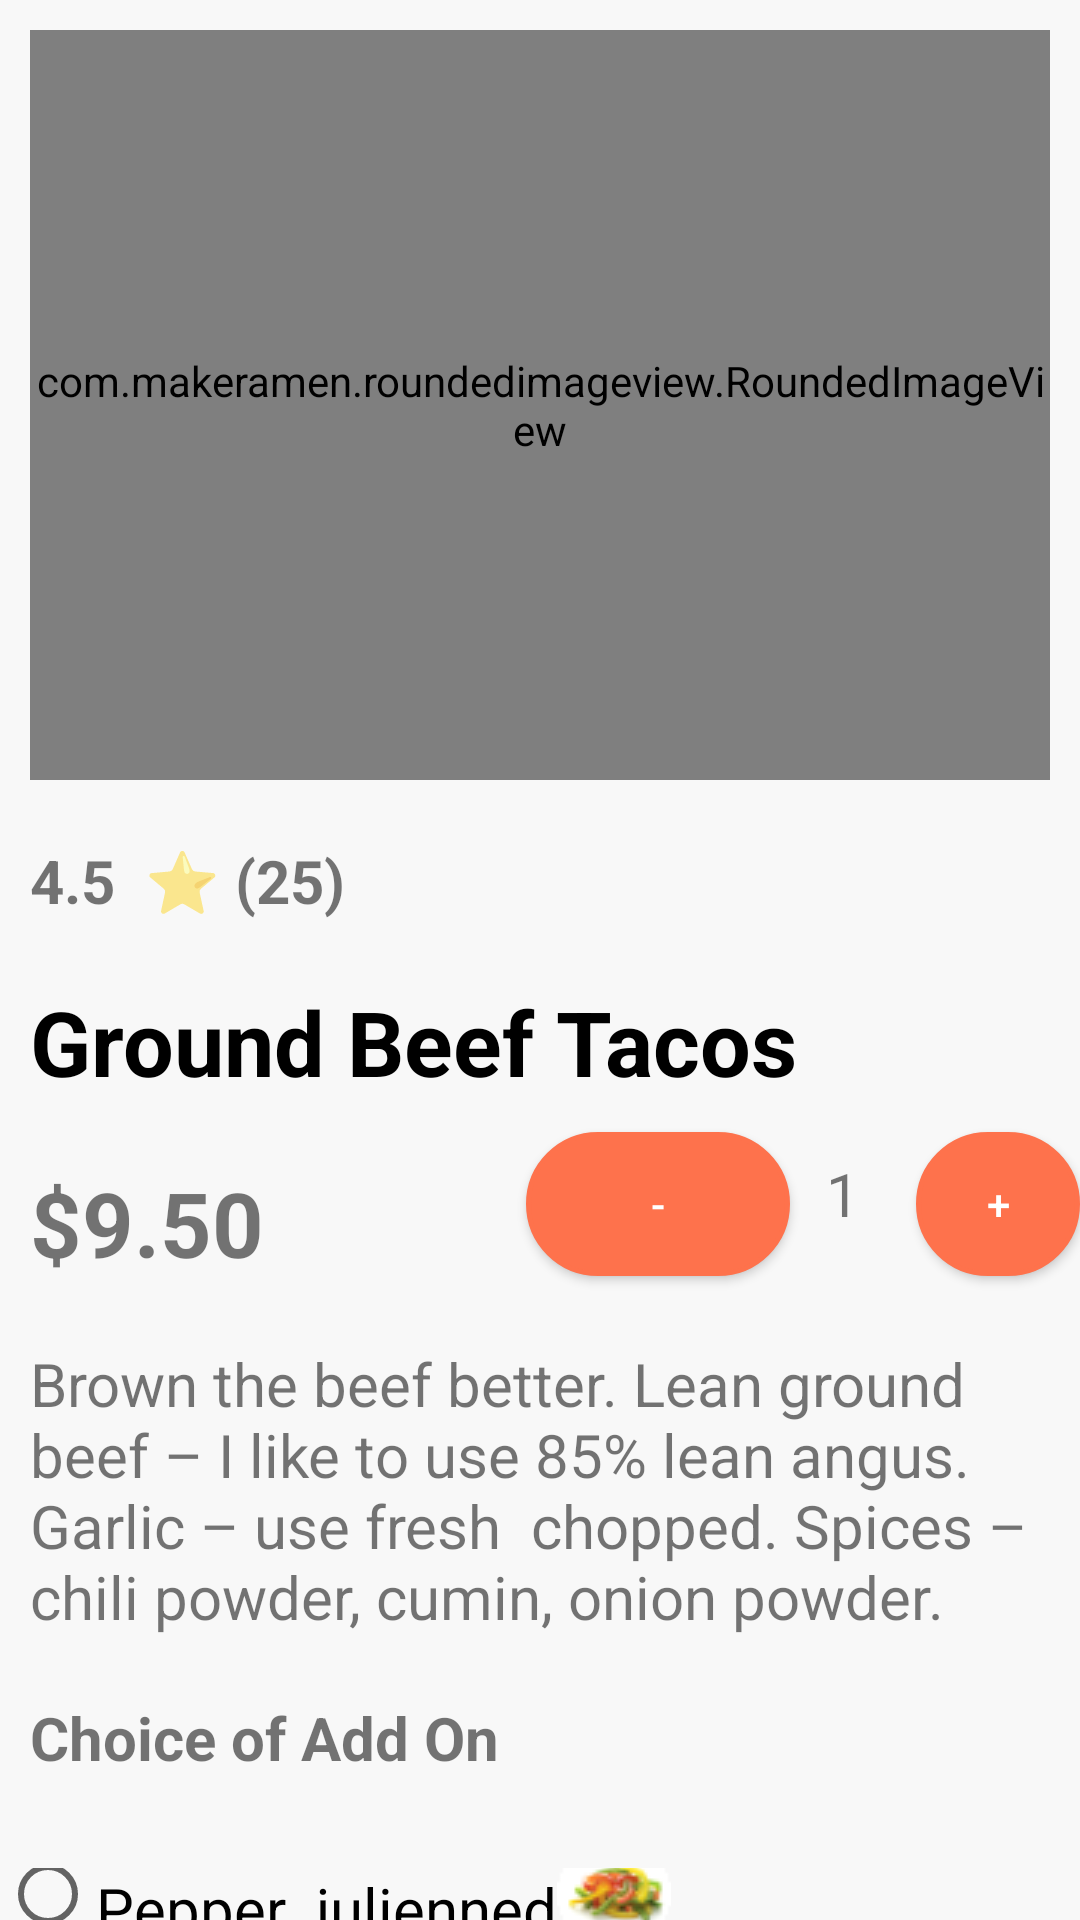

This screen was rendered from an Android layout file. Write that file and the resources it references.
<!-- AndroidManifest.xml: application theme Theme.Food_Hub_final_project -->
<!-- res/layout/activity_product_detail.xml -->
<?xml version="1.0" encoding="utf-8"?>
<RelativeLayout xmlns:android="http://schemas.android.com/apk/res/android"
    xmlns:app="http://schemas.android.com/apk/res-auto"
    xmlns:tools="http://schemas.android.com/tools"
    android:layout_width="match_parent"
    android:layout_height="match_parent"
    tools:context=".Food_Categories.Product_detail"
    android:background="@color/background">

    <com.makeramen.roundedimageview.RoundedImageView
        android:id="@+id/item_img"
        android:layout_width="match_parent"
        android:layout_height="250dp"
        android:layout_marginStart="10dp"
        android:layout_marginTop="10dp"
        android:layout_marginEnd="10dp"
        android:layout_marginBottom="10dp"
        android:src="@drawable/mc"
        app:riv_corner_radius="50dp">

    </com.makeramen.roundedimageview.RoundedImageView>

    <ImageView
        android:id="@+id/back_btn"
        android:layout_width="wrap_content"
        android:layout_height="wrap_content"
        android:layout_marginStart="10dp"
        android:layout_marginTop="10dp"
        android:layout_marginEnd="10dp"
        android:layout_marginBottom="10dp"
        android:src="@drawable/back_icon"></ImageView>
    <ImageView
        android:id="@+id/like"
        android:layout_width="50dp"
        android:layout_height="50dp"
        android:src="@drawable/wite_heart"
        android:layout_marginTop="20dp"
        android:layout_marginStart="220dp"
        android:layout_toEndOf="@+id/back_btn"></ImageView>

    <TextView
        android:id="@+id/item_rate"
        android:layout_width="wrap_content"
        android:layout_height="wrap_content"
        android:layout_below="@+id/item_img"
        android:layout_marginStart="10dp"
        android:layout_marginTop="10dp"
        android:layout_marginEnd="10dp"
        android:layout_marginBottom="10dp"
        android:text="4.5  ⭐ (25)️"
        android:textSize="20sp"
        android:textStyle="bold"></TextView>

    <TextView
        android:id="@+id/item_price"
        android:layout_width="wrap_content"
        android:layout_height="wrap_content"
        android:layout_below="@+id/item_title"
        android:layout_marginStart="10dp"
        android:layout_marginTop="10dp"
        android:layout_marginEnd="10dp"
        android:layout_marginBottom="10dp"
        android:text="$9.50 ️"
        android:textSize="30sp"
        android:textStyle="bold"></TextView>

    <Button
        android:id="@+id/add_icon"
        android:layout_width="wrap_content"
        android:layout_height="wrap_content"
        android:layout_below="@+id/item_title"
        android:layout_marginStart="200dp"
        android:layout_toEndOf="@+id/item_price"
        android:background="@drawable/rec_btn"
        android:backgroundTint="@color/colorPrimary"
        android:text="+"
        android:textColor="@color/white"></Button>

    <Button
        android:id="@+id/sub_icon"
        android:layout_width="wrap_content"
        android:layout_height="wrap_content"
        android:layout_below="@+id/item_title"
        android:layout_marginStart="70dp"
        android:layout_toEndOf="@+id/item_price"
        android:background="@drawable/rec_btn"
        android:backgroundTint="@color/colorPrimary"
        android:text="-"
        android:textColor="@color/white"></Button>

    <TextView
        android:layout_width="wrap_content"
        android:layout_height="wrap_content"
        android:layout_below="@id/item_title"
        android:layout_marginStart="170dp"
        android:layout_marginTop="7dp"
        android:layout_toEndOf="@id/item_price"
        android:text="1"
        android:textSize="20sp"></TextView>

    <TextView
        android:id="@+id/item_des"
        android:layout_width="wrap_content"
        android:layout_height="wrap_content"
        android:layout_below="@+id/item_price"
        android:layout_marginStart="10dp"
        android:layout_marginTop="10dp"
        android:layout_marginEnd="10dp"
        android:layout_marginBottom="10dp"
        android:text="Brown the beef better. Lean ground beef – I like to use 85% lean angus. Garlic – use fresh  chopped. Spices – chili powder, cumin, onion powder."
        android:textSize="20sp"></TextView>

    <TextView
        android:id="@+id/Adds"
        android:layout_width="wrap_content"
        android:layout_height="wrap_content"
        android:layout_below="@+id/item_des"
        android:layout_marginStart="10dp"
        android:layout_marginTop="10dp"
        android:layout_marginEnd="10dp"
        android:layout_marginBottom="10dp"
        android:text="Choice of Add On"
        android:textSize="20sp"
        android:textStyle="bold"></TextView>

    <TextView
        android:id="@+id/item_title"
        android:layout_width="wrap_content"
        android:layout_height="wrap_content"
        android:layout_below="@+id/item_rate"
        android:layout_marginStart="10dp"
        android:layout_marginTop="10dp"
        android:layout_marginEnd="10dp"
        android:layout_marginBottom="10dp"
        android:text="Ground Beef Tacos"
        android:textColor="@color/balck"
        android:textSize="30sp"
        android:textStyle="bold"></TextView>

    <RadioGroup
        android:id="@+id/radioGroup"
        android:layout_width="match_parent"
        android:layout_height="wrap_content"
        android:layout_below="@+id/Adds"
        android:layout_centerInParent="true">

        
        <RadioButton
            android:id="@+id/pepper_add"
            android:layout_width="wrap_content"
            android:layout_height="wrap_content"
            android:layout_marginTop="20dp"
            android:checked="false"
            android:drawableRight="@drawable/pepper_add"
            android:text="Pepper  julienned"
            android:textSize="20sp"
            tools:ignore="TouchTargetSizeCheck" />

        

        <RadioButton
            android:id="@+id/baby_add"
            android:layout_width="wrap_content"
            android:layout_height="wrap_content"
            android:layout_marginTop="20dp"
            android:checked="false"
            android:text="Baby spinach"
            android:textSize="20sp"
            tools:ignore="TouchTargetSizeCheck"
            android:drawableRight="@drawable/baby_add"/>

        
        <RadioButton
            android:id="@+id/masroom_add"
            android:layout_width="wrap_content"
            android:layout_height="wrap_content"
            android:layout_marginTop="20dp"
            android:checked="false"
            android:text="Masroom"
            android:textSize="20sp"
            tools:ignore="TouchTargetSizeCheck"
            android:drawableRight="@drawable/masroom_add"/>

    </RadioGroup>

    <Button
        android:id="@+id/add_to_cart_btn"
        android:layout_width="150dp"
        android:layout_height="75dp"
        android:layout_below="@+id/Adds"
        android:layout_alignParentBottom="true"
        android:layout_marginStart="200dp"
        android:layout_marginTop="70dp"
        android:layout_marginEnd="5dp"
        android:layout_marginBottom="170dp"
        android:background="@drawable/rec_btn"
        android:backgroundTint="@color/colorPrimary"
        android:text="Add to cart"
        android:textColor="@color/white"></Button>
</RelativeLayout>
<!-- resources referenced by this layout -->
<resources>
  <color name="background">#F8F8F8</color>
  <color name="balck">#000000</color>
  <color name="colorPrimary">#FE724C</color>
  <color name="white">#FFFFFF</color>
  <!-- drawable baby_add: png bitmap (drawable-v24, 2477 bytes) -->
  <!-- drawable masroom_add: png bitmap (drawable-v24, 1983 bytes) -->
  <!-- drawable mc: jpg bitmap (drawable-v24, 78328 bytes) -->
  <!-- drawable pepper_add: png bitmap (drawable-v24, 2078 bytes) -->
  <!-- drawable rec_btn (drawable) -->
  <?xml version="1.0" encoding="utf-8"?>
  <shape xmlns:android="http://schemas.android.com/apk/res/android">
  <solid android:color="@color/whitee"/>
  <stroke android:color="@color/white" android:width="1.5dp"/>
  <corners android:radius="50dp"/>
  </shape>
  <style name="Theme.Food_Hub_final_project" parent="Theme.MaterialComponents.DayNight.NoActionBar">
          
          <item name="colorPrimary">@color/purple_500</item>
          <item name="colorPrimaryVariant">@color/purple_700</item>
          <item name="colorOnPrimary">@color/white</item>
          
          <item name="colorSecondary">@color/teal_200</item>
          <item name="colorSecondaryVariant">@color/teal_700</item>
          <item name="colorOnSecondary">@color/black</item>
          
          <item name="android:statusBarColor" tools:targetApi="l">?attr/colorPrimaryVariant</item>
          
      </style>
  <color name="whitee">#FFFFFF</color>
  <color name="purple_500">#FF6200EE</color>
  <color name="purple_700">#FF3700B3</color>
  <color name="teal_200">#FF03DAC5</color>
  <color name="teal_700">#FF018786</color>
  <color name="black">#FF000000</color>
</resources>
